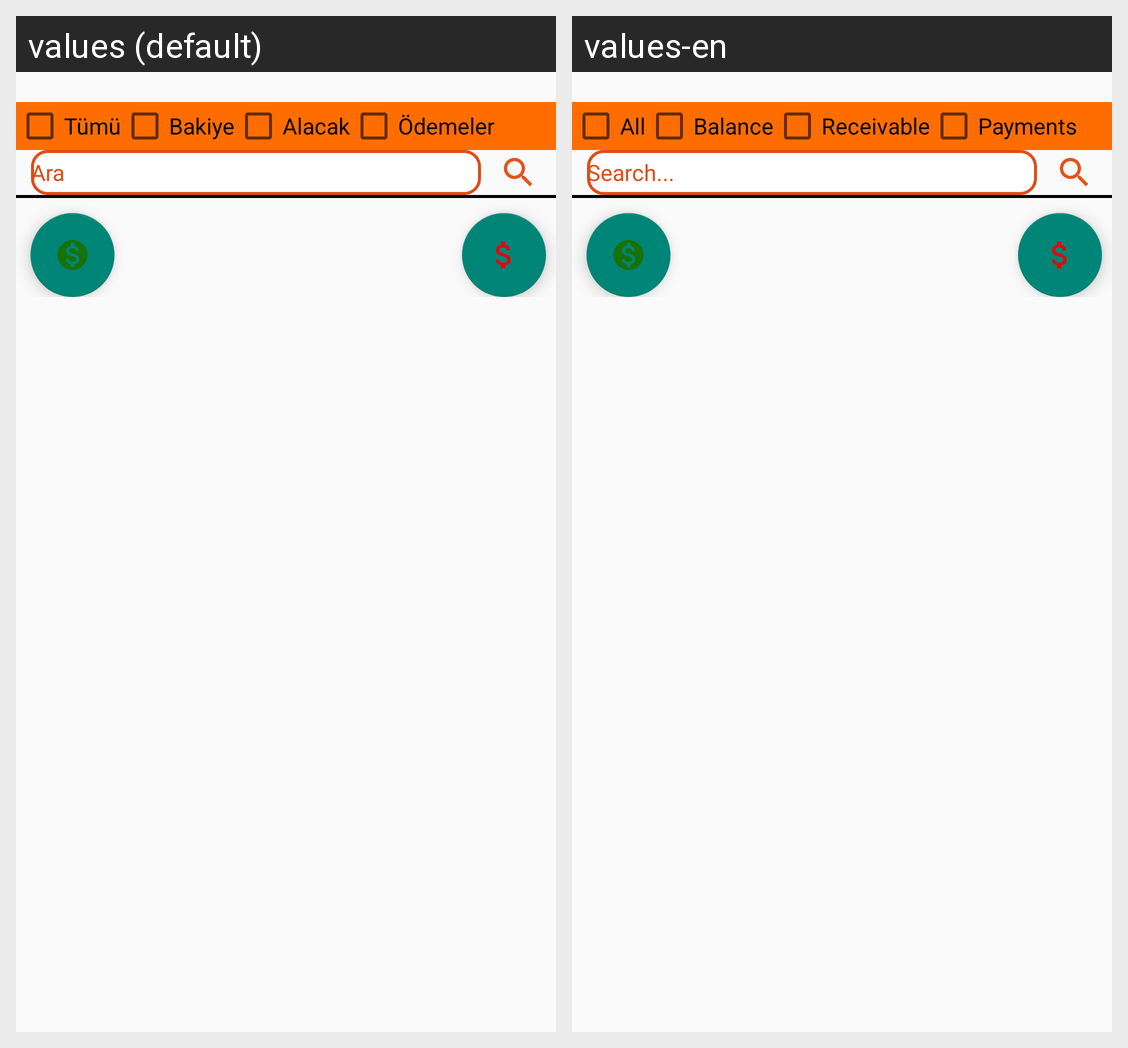

The same Android screen rendered under two of its app's locales, left to right. List the strings drawn on it with the default value and each locale's translation.
Android screen res/layout/activity_tum_hesaplar.xml rendered under 2 locales, left to right: values (default), values-en. Device: Nexus 5 (rendered at 1080×1920; each locale shown at half size, 540×960, under a caption strip naming it); theme Theme.AppCompat.Light.
Strings drawn on this screen, with the default value and each locale's value (text and hints the layout hard-codes, and strings that could not be matched under every locale, appear in the picture but are not listed):

tumu
  values: Tümü
  values-en: All

bakiye
  values: Bakiye
  values-en: Balance

alacak
  values: Alacak
  values-en: Receivable

odemeler
  values: Ödemeler
  values-en: Payments

search
  values: Ara
  values-en: Search...
